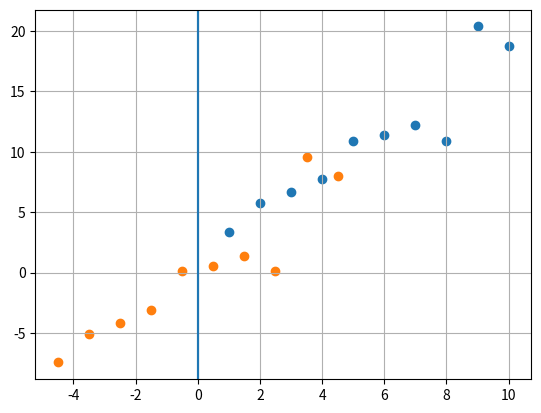

The matplotlib source for this figure:
import numpy as np

import matplotlib.pyplot as plt


def draw(X_, y_):
    plt.scatter(X_, y_)
    plt.axvline(x=0)
    plt.grid(True)
    plt.show()


x = np.arange(1, 11)
y = 2 * x + np.random.randn(10) * 2
X = np.vstack((x, y))
draw(x, y)

Xcentered = (X[0] - x.mean(), X[1] - y.mean())
m = (x.mean(), y.mean())
draw(*Xcentered)

covmat = np.cov(Xcentered)
print(covmat, "\n")
print("Variance of X: ", np.cov(Xcentered)[0, 0])
print("Variance of Y: ", np.cov(Xcentered)[1, 1])
print("Covariance X and Y: ", np.cov(Xcentered)[0, 1])
print("Covariance X and Y: ", np.cov(Xcentered)[1, 0])
